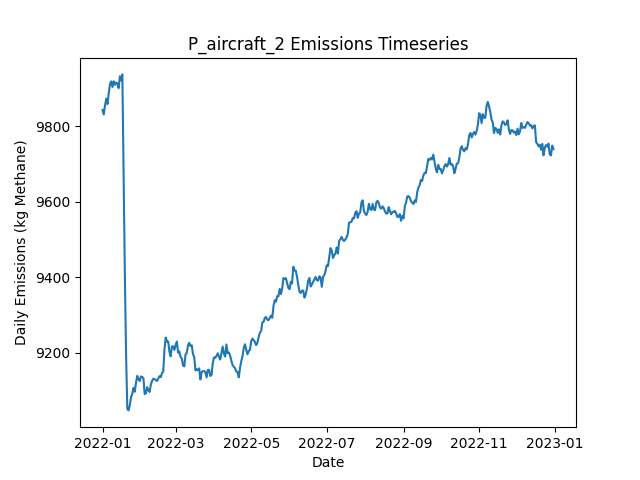

The data file committed next to this chart (first rows):
Date, Daily Emissions (Kg Methane), Daily Mitigable Emissions (Kg Methane), Daily Non-Mitigable Emissions (Kg Methan…, Daily Cost ($), Active Leaks, New Leaks, Leaks Repaired, Leaks Naturally Repaired, Leaks Tagged, Daily Repair Cost ($), Daily Natural Repair Cost ($), aircraft Deployment Cost ($), aircraft Sites flagged for Follow-Up, aircraft Leaks tagged for repair, aircraft Sites Visited, aircraft Travel Time (Minutes), aircraft Survey Time (Minutes), OGI_FU Deployment Cost ($), OGI_FU Sites flagged for Follow-Up, OGI_FU Leaks tagged for repair, OGI_FU Sites Visited, OGI_FU Travel Time (Minutes), OGI_FU Survey Time (Minutes)
2022-01-01, 9843, 6922, 2921, 250, 3695, 3706, 0, 8, 0.00000, 0.00000, 1600, 250, 0, , 100, 200, 100, 0.00000, , 0, 0, 0, 0
2022-01-02, 9832, 6921, 2910, 0.00000, 3696, 10, 0, 6, 0.00000, 0.00000, 1200, 0.00000, 0, , 0, 0, 0, 0.00000, , 0, 0, 0, 0
2022-01-03, 9856, 6939, 2916, 1000, 3701, 13, 0, 4, 73, 0.00000, 800, 0.00000, 11, , 0, 0, 0, 1000, , 73, 3, 120, 360
2022-01-04, 9874, 6950, 2924, 1000, 3699, 7, 0, 8, 70, 0.00000, 1600, 0.00000, 0, , 0, 0, 0, 1000, , 70, 3, 120, 360
2022-01-05, 9859, 6947, 2911, 1000, 3696, 8, 0, 6, 66, 0.00000, 1200, 0.00000, 0, , 0, 0, 0, 1000, , 66, 3, 120, 360
2022-01-06, 9888, 6967, 2920, 1000, 3705, 13, 0, 2, 44, 0.00000, 400, 0.00000, 0, , 0, 0, 0, 1000, , 44, 2, 60, 240
2022-01-07, 9912, 6966, 2946, 0.00000, 3713, 15, 0, 5, 0.00000, 0.00000, 1000, 0.00000, 0, , 0, 0, 0, 0.00000, , 0, 0, 0, 0
2022-01-08, 9919, 6977, 2942, 0.00000, 3714, 9, 0, 5, 0.00000, 0.00000, 1000, 0.00000, 0, , 0, 0, 0, 0.00000, , 0, 0, 0, 0
2022-01-09, 9904, 6972, 2933, 0.00000, 3713, 7, 0, 5, 0.00000, 0.00000, 1000, 0.00000, 0, , 0, 0, 0, 0.00000, , 0, 0, 0, 0
2022-01-10, 9919, 6973, 2947, 0.00000, 3711, 11, 0, 11, 0.00000, 0.00000, 2200, 0.00000, 0, , 0, 0, 0, 0.00000, , 0, 0, 0, 0
2022-01-11, 9910, 6954, 2956, 0.00000, 3708, 8, 0, 7, 0.00000, 0.00000, 1400, 0.00000, 0, , 0, 0, 0, 0.00000, , 0, 0, 0, 0
2022-01-12, 9916, 6960, 2956, 0.00000, 3707, 5, 0, 6, 0.00000, 0.00000, 1200, 0.00000, 0, , 0, 0, 0, 0.00000, , 0, 0, 0, 0
2022-01-13, 9914, 6960, 2954, 0.00000, 3703, 5, 0, 5, 0.00000, 0.00000, 1000, 0.00000, 0, , 0, 0, 0, 0.00000, , 0, 0, 0, 0
2022-01-14, 9901, 6964, 2937, 0.00000, 3705, 13, 0, 7, 0.00000, 0.00000, 1400, 0.00000, 0, , 0, 0, 0, 0.00000, , 0, 0, 0, 0
2022-01-15, 9933, 6977, 2955, 0.00000, 3714, 19, 0, 7, 0.00000, 0.00000, 1400, 0.00000, 0, , 0, 0, 0, 0.00000, , 0, 0, 0, 0
2022-01-16, 9922, 6966, 2955, 0.00000, 3712, 12, 0, 10, 0.00000, 0.00000, 2000, 0.00000, 0, , 0, 0, 0, 0.00000, , 0, 0, 0, 0
2022-01-17, 9938, 6976, 2962, 0.00000, 3710, 10, 0, 9, 0.00000, 0.00000, 1800, 0.00000, 0, , 0, 0, 0, 0.00000, , 0, 0, 0, 0
2022-01-18, 9667, 6713, 2954, 12600, 3649, 13, 63, 7, 0.00000, 12600, 1400, 0.00000, 0, , 0, 0, 0, 0.00000, , 0, 0, 0, 0
2022-01-19, 9411, 6465, 2946, 13200, 3578, 9, 66, 11, 0.00000, 13200, 2200, 0.00000, 0, , 0, 0, 0, 0.00000, , 0, 0, 0, 0
2022-01-20, 9195, 6251, 2944, 11600, 3530, 15, 58, 4, 0.00000, 11600, 800, 0.00000, 0, , 0, 0, 0, 0.00000, , 0, 0, 0, 0
2022-01-21, 9052, 6093, 2959, 8200, 3487, 11, 41, 11, 0.00000, 8200, 2200, 0.00000, 0, , 0, 0, 0, 0.00000, , 0, 0, 0, 0
2022-01-22, 9048, 6098, 2950, 0.00000, 3489, 11, 0, 6, 0.00000, 0.00000, 1200, 0.00000, 0, , 0, 0, 0, 0.00000, , 0, 0, 0, 0
2022-01-23, 9061, 6096, 2965, 0.00000, 3490, 11, 0, 6, 0.00000, 0.00000, 1200, 0.00000, 0, , 0, 0, 0, 0.00000, , 0, 0, 0, 0
2022-01-24, 9083, 6106, 2977, 0.00000, 3496, 9, 0, 3, 0.00000, 0.00000, 600, 0.00000, 0, , 0, 0, 0, 0.00000, , 0, 0, 0, 0
2022-01-25, 9092, 6113, 2979, 0.00000, 3498, 13, 0, 10, 0.00000, 0.00000, 2000, 0.00000, 0, , 0, 0, 0, 0.00000, , 0, 0, 0, 0
2022-01-26, 9107, 6138, 2969, 0.00000, 3503, 14, 0, 4, 0.00000, 0.00000, 800, 0.00000, 0, , 0, 0, 0, 0.00000, , 0, 0, 0, 0
2022-01-27, 9097, 6129, 2969, 0.00000, 3498, 5, 0, 8, 0.00000, 0.00000, 1600, 0.00000, 0, , 0, 0, 0, 0.00000, , 0, 0, 0, 0
2022-01-28, 9121, 6138, 2983, 0.00000, 3500, 9, 0, 4, 0.00000, 0.00000, 800, 0.00000, 0, , 0, 0, 0, 0.00000, , 0, 0, 0, 0
2022-01-29, 9139, 6152, 2988, 0.00000, 3501, 11, 0, 9, 0.00000, 0.00000, 1800, 0.00000, 0, , 0, 0, 0, 0.00000, , 0, 0, 0, 0
2022-01-30, 9131, 6154, 2977, 0.00000, 3497, 3, 0, 2, 0.00000, 0.00000, 400, 0.00000, 0, , 0, 0, 0, 0.00000, , 0, 0, 0, 0
2022-01-31, 9126, 6157, 2969, 0.00000, 3501, 13, 0, 7, 0.00000, 0.00000, 1400, 0.00000, 0, , 0, 0, 0, 0.00000, , 0, 0, 0, 0
2022-02-01, 9138, 6171, 2967, 0.00000, 3505, 10, 0, 4, 0.00000, 0.00000, 800, 0.00000, 0, , 0, 0, 0, 0.00000, , 0, 0, 0, 0
2022-02-02, 9137, 6169, 2968, 0.00000, 3505, 7, 0, 6, 0.00000, 0.00000, 1200, 0.00000, 0, , 0, 0, 0, 0.00000, , 0, 0, 0, 0
2022-02-03, 9133, 6183, 2950, 0.00000, 3508, 18, 0, 5, 0.00000, 0.00000, 1000, 0.00000, 0, , 0, 0, 0, 0.00000, , 0, 0, 0, 0
2022-02-04, 9091, 6142, 2949, 0.00000, 3494, 2, 0, 12, 0.00000, 0.00000, 2400, 0.00000, 0, , 0, 0, 0, 0.00000, , 0, 0, 0, 0
2022-02-05, 9093, 6129, 2964, 0.00000, 3494, 7, 0, 5, 0.00000, 0.00000, 1000, 0.00000, 0, , 0, 0, 0, 0.00000, , 0, 0, 0, 0
2022-02-06, 9110, 6143, 2967, 0.00000, 3496, 6, 0, 2, 0.00000, 0.00000, 400, 0.00000, 0, , 0, 0, 0, 0.00000, , 0, 0, 0, 0
2022-02-07, 9101, 6136, 2965, 0.00000, 3489, 4, 0, 8, 0.00000, 0.00000, 1600, 0.00000, 0, , 0, 0, 0, 0.00000, , 0, 0, 0, 0
2022-02-08, 9097, 6115, 2981, 0.00000, 3483, 9, 0, 12, 0.00000, 0.00000, 2400, 0.00000, 0, , 0, 0, 0, 0.00000, , 0, 0, 0, 0
2022-02-09, 9116, 6137, 2980, 0.00000, 3489, 10, 0, 2, 0.00000, 0.00000, 400, 0.00000, 0, , 0, 0, 0, 0.00000, , 0, 0, 0, 0
2022-02-10, 9126, 6148, 2979, 0.00000, 3493, 13, 0, 5, 0.00000, 0.00000, 1000, 0.00000, 0, , 0, 0, 0, 0.00000, , 0, 0, 0, 0
2022-02-11, 9132, 6144, 2988, 0.00000, 3494, 13, 0, 9, 0.00000, 0.00000, 1800, 0.00000, 0, , 0, 0, 0, 0.00000, , 0, 0, 0, 0
2022-02-12, 9131, 6158, 2973, 0.00000, 3491, 6, 0, 3, 0.00000, 0.00000, 600, 0.00000, 0, , 0, 0, 0, 0.00000, , 0, 0, 0, 0
2022-02-13, 9128, 6155, 2973, 0.00000, 3490, 6, 0, 6, 0.00000, 0.00000, 1200, 0.00000, 0, , 0, 0, 0, 0.00000, , 0, 0, 0, 0
2022-02-14, 9126, 6152, 2974, 0.00000, 3489, 8, 0, 7, 0.00000, 0.00000, 1400, 0.00000, 0, , 0, 0, 0, 0.00000, , 0, 0, 0, 0
2022-02-15, 9133, 6156, 2976, 0.00000, 3492, 12, 0, 7, 0.00000, 0.00000, 1400, 0.00000, 0, , 0, 0, 0, 0.00000, , 0, 0, 0, 0
2022-02-16, 9139, 6162, 2977, 0.00000, 3494, 12, 0, 7, 0.00000, 0.00000, 1400, 0.00000, 0, , 0, 0, 0, 0.00000, , 0, 0, 0, 0
2022-02-17, 9136, 6173, 2963, 0.00000, 3498, 11, 0, 4, 0.00000, 0.00000, 800, 0.00000, 0, , 0, 0, 0, 0.00000, , 0, 0, 0, 0
2022-02-18, 9147, 6188, 2959, 0.00000, 3506, 16, 0, 5, 0.00000, 0.00000, 1000, 0.00000, 0, , 0, 0, 0, 0.00000, , 0, 0, 0, 0
2022-02-19, 9151, 6180, 2971, 0.00000, 3507, 9, 0, 5, 0.00000, 0.00000, 1000, 0.00000, 0, , 0, 0, 0, 0.00000, , 0, 0, 0, 0
2022-02-20, 9210, 6196, 3013, 0.00000, 3516, 17, 0, 6, 0.00000, 0.00000, 1200, 0.00000, 0, , 0, 0, 0, 0.00000, , 0, 0, 0, 0
2022-02-21, 9241, 6211, 3029, 0.00000, 3521, 13, 0, 4, 0.00000, 0.00000, 800, 0.00000, 0, , 0, 0, 0, 0.00000, , 0, 0, 0, 0
2022-02-22, 9230, 6181, 3049, 0.00000, 3520, 12, 0, 12, 0.00000, 0.00000, 2400, 0.00000, 0, , 0, 0, 0, 0.00000, , 0, 0, 0, 0
2022-02-23, 9230, 6184, 3047, 0.00000, 3517, 7, 0, 5, 0.00000, 0.00000, 1000, 0.00000, 0, , 0, 0, 0, 0.00000, , 0, 0, 0, 0
2022-02-24, 9204, 6166, 3037, 0.00000, 3513, 8, 0, 7, 0.00000, 0.00000, 1400, 0.00000, 0, , 0, 0, 0, 0.00000, , 0, 0, 0, 0
2022-02-25, 9191, 6152, 3039, 0.00000, 3507, 5, 0, 8, 0.00000, 0.00000, 1600, 0.00000, 0, , 0, 0, 0, 0.00000, , 0, 0, 0, 0
2022-02-26, 9217, 6171, 3046, 0.00000, 3515, 12, 0, 3, 0.00000, 0.00000, 600, 0.00000, 0, , 0, 0, 0, 0.00000, , 0, 0, 0, 0
2022-02-27, 9217, 6181, 3036, 0.00000, 3515, 8, 0, 5, 0.00000, 0.00000, 1000, 0.00000, 0, , 0, 0, 0, 0.00000, , 0, 0, 0, 0
2022-02-28, 9208, 6175, 3034, 0.00000, 3513, 11, 0, 9, 0.00000, 0.00000, 1800, 0.00000, 0, , 0, 0, 0, 0.00000, , 0, 0, 0, 0
2022-03-01, 9221, 6190, 3031, 0.00000, 3517, 10, 0, 3, 0.00000, 0.00000, 600, 0.00000, 0, , 0, 0, 0, 0.00000, , 0, 0, 0, 0
... 305 more rows
